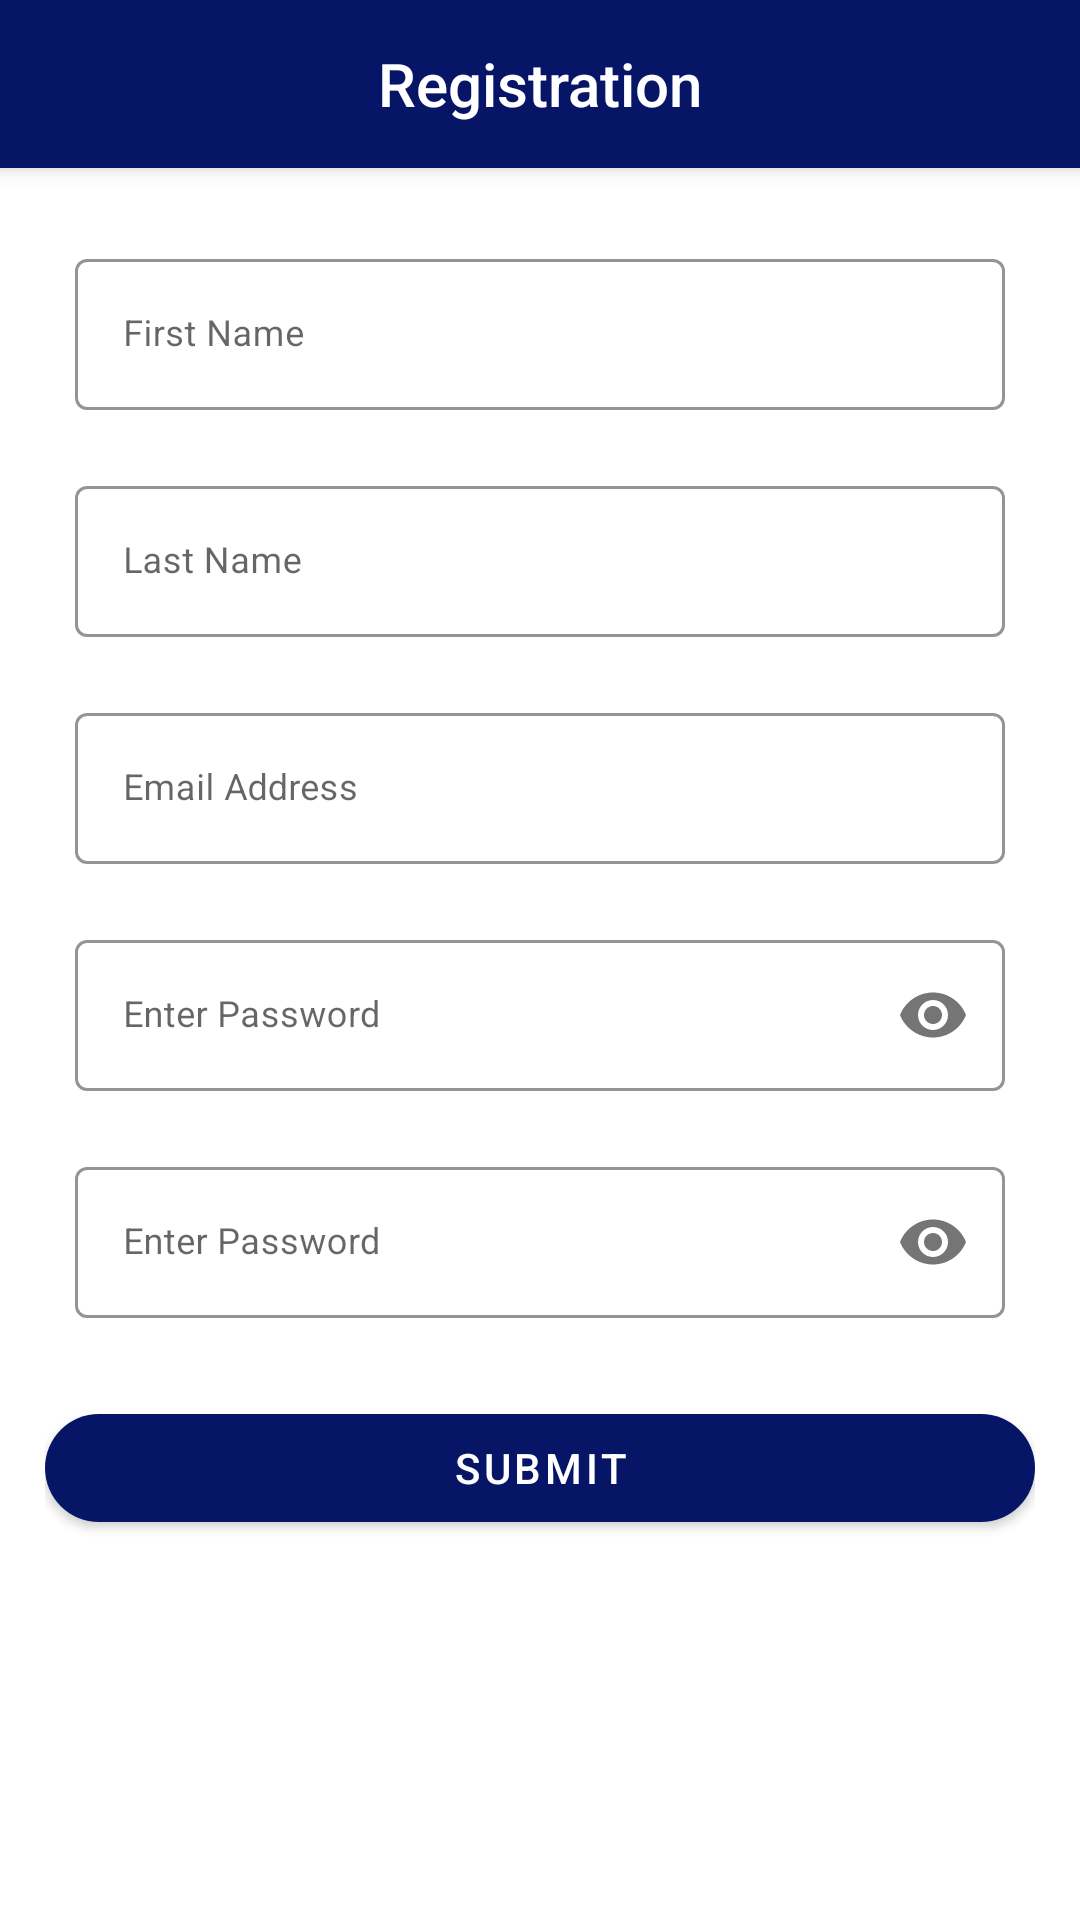

Produce the Android XML layout that renders to this screen, including the resource entries it uses.
<!-- AndroidManifest.xml: activity theme Theme.BMI.NoActionBar -->
<!-- res/layout/activity_register.xml -->
<?xml version="1.0" encoding="utf-8"?>
<androidx.coordinatorlayout.widget.CoordinatorLayout xmlns:android="http://schemas.android.com/apk/res/android"
    xmlns:app="http://schemas.android.com/apk/res-auto"
    xmlns:tools="http://schemas.android.com/tools"
    android:layout_width="match_parent"
    android:layout_height="match_parent"
    tools:context=".auth.RegisterActivity">

    <com.google.android.material.appbar.AppBarLayout
        android:layout_width="match_parent"
        android:layout_height="wrap_content"
        android:theme="@style/Theme.BMI.AppBarOverlay">

        <androidx.appcompat.widget.Toolbar
            android:id="@+id/toolbar"
            android:theme="@style/ThemeOverlay.AppCompat.Dark.ActionBar"
            android:layout_width="match_parent"
            android:layout_height="?attr/actionBarSize"
            android:background="?attr/colorPrimary"
            app:popupTheme="@style/Theme.BMI.PopupOverlay">

            <TextView
                style="@style/TextAppearance.AppCompat.Widget.ActionBar.Title"
                android:layout_width="wrap_content"
                android:layout_height="wrap_content"
                android:layout_gravity="center"
                android:text="@string/action_signup"
                android:textColor="@android:color/white" />
        </androidx.appcompat.widget.Toolbar>

    </com.google.android.material.appbar.AppBarLayout>

    <androidx.core.widget.NestedScrollView
        android:layout_width="match_parent"
        android:layout_height="match_parent"
        app:layout_behavior="@string/appbar_scrolling_view_behavior">

        <LinearLayout
            android:layout_width="match_parent"
            android:layout_height="wrap_content"
            android:orientation="vertical"
            android:padding="@dimen/_15dp">

            <com.google.android.material.textfield.TextInputLayout
                style="@style/Widget.MaterialComponents.TextInputLayout.OutlinedBox"
                android:layout_width="match_parent"
                android:layout_height="wrap_content"
                android:layout_marginStart="10dp"
                android:layout_marginTop="10dp"
                android:layout_marginEnd="10dp"
                android:layout_marginBottom="10dp"
                android:hint="@string/action_firstname"
                app:boxStrokeColor="@color/purple_200"
                app:hintTextColor="@color/purple_200">

                <com.google.android.material.textfield.TextInputEditText
                    android:id="@+id/edt_firstname"
                    android:layout_width="match_parent"
                    android:layout_height="wrap_content"
                    android:inputType="textPersonName"
                    android:textSize="12sp" />

            </com.google.android.material.textfield.TextInputLayout>

            <com.google.android.material.textfield.TextInputLayout
                style="@style/Widget.MaterialComponents.TextInputLayout.OutlinedBox"
                android:layout_width="match_parent"
                android:layout_height="wrap_content"
                android:layout_marginStart="10dp"
                android:layout_marginTop="10dp"
                android:layout_marginEnd="10dp"
                android:layout_marginBottom="10dp"
                android:hint="@string/action_lastname"
                app:boxStrokeColor="@color/purple_200"
                app:hintTextColor="@color/purple_200">

                <com.google.android.material.textfield.TextInputEditText
                    android:id="@+id/edt_lastname"
                    android:layout_width="match_parent"
                    android:layout_height="wrap_content"
                    android:inputType="textPersonName"
                    android:textSize="12sp" />

            </com.google.android.material.textfield.TextInputLayout>


            <com.google.android.material.textfield.TextInputLayout
                style="@style/Widget.MaterialComponents.TextInputLayout.OutlinedBox"
                android:layout_width="match_parent"
                android:layout_height="wrap_content"
                android:layout_marginStart="10dp"
                android:layout_marginTop="10dp"
                android:layout_marginEnd="10dp"
                android:layout_marginBottom="10dp"
                android:hint="@string/action_email"
                app:boxStrokeColor="@color/purple_200"
                app:hintTextColor="@color/purple_200">

                <com.google.android.material.textfield.TextInputEditText
                    android:id="@+id/edt_email"
                    android:layout_width="match_parent"
                    android:layout_height="wrap_content"
                    android:inputType="textEmailAddress"
                    android:textSize="12sp" />

            </com.google.android.material.textfield.TextInputLayout>


            <com.google.android.material.textfield.TextInputLayout
                style="@style/Widget.MaterialComponents.TextInputLayout.OutlinedBox"
                android:layout_width="match_parent"
                android:layout_height="wrap_content"
                android:layout_marginStart="10dp"
                android:layout_marginTop="10dp"
                android:layout_marginEnd="10dp"
                android:layout_marginBottom="10dp"
                android:hint="@string/action_enter_password"
                app:boxStrokeColor="@color/purple_200"
                app:hintTextColor="@color/purple_200"
                app:passwordToggleEnabled="true">

                <com.google.android.material.textfield.TextInputEditText
                    android:id="@+id/edt_password"
                    android:layout_width="match_parent"
                    android:layout_height="wrap_content"
                    android:inputType="numberPassword"
                    android:textSize="12sp" />

            </com.google.android.material.textfield.TextInputLayout>

            <com.google.android.material.textfield.TextInputLayout
                style="@style/Widget.MaterialComponents.TextInputLayout.OutlinedBox"
                android:layout_width="match_parent"
                android:layout_height="wrap_content"
                android:layout_marginStart="10dp"
                android:layout_marginTop="10dp"
                android:layout_marginEnd="10dp"
                android:layout_marginBottom="10dp"
                android:hint="@string/action_enter_password"
                app:boxStrokeColor="@color/purple_200"
                app:hintTextColor="@color/purple_200"
                app:passwordToggleEnabled="true">

                <com.google.android.material.textfield.TextInputEditText
                    android:id="@+id/edt_confirm_password"
                    android:layout_width="match_parent"
                    android:layout_height="wrap_content"
                    android:inputType="numberPassword"
                    android:textSize="12sp" />

            </com.google.android.material.textfield.TextInputLayout>

            <RelativeLayout
                android:layout_width="match_parent"
                android:layout_height="80dp"
                android:gravity="center">

                <ProgressBar
                    android:id="@+id/pb_loading"
                    android:layout_width="match_parent"
                    android:layout_height="wrap_content"
                    android:layout_centerInParent="true"
                    android:indeterminateTint="@color/purple_200"
                    android:visibility="gone" />

                <com.google.android.material.button.MaterialButton
                    android:id="@+id/btn_submit"
                    android:layout_width="match_parent"
                    android:layout_height="wrap_content"
                    android:text="@string/action_submit"
                    app:cornerRadius="35dp" />
            </RelativeLayout>
        </LinearLayout>
    </androidx.core.widget.NestedScrollView>
</androidx.coordinatorlayout.widget.CoordinatorLayout>
<!-- resources referenced by this layout -->
<resources>
  <color name="purple_200">@color/deep_color</color>
  <dimen name="_15dp">15dp</dimen>
  <string name="action_email">Email Address</string>
  <string name="action_enter_password">Enter Password</string>
  <string name="action_firstname">First Name</string>
  <string name="action_lastname">Last Name</string>
  <string name="action_signup">Registration</string>
  <string name="action_submit">Submit</string>
  <style name="Theme.BMI.AppBarOverlay" parent="ThemeOverlay.AppCompat.DayNight.ActionBar" />
  <style name="Theme.BMI.PopupOverlay" parent="ThemeOverlay.AppCompat.Light" />
  <style name="Theme.BMI.NoActionBar">
          <item name="windowNoTitle">true</item>
          <item name="windowActionBar">false</item>
          <item name="android:windowContentOverlay">@null</item>
      </style>
  <color name="deep_color">#071567</color>
</resources>
